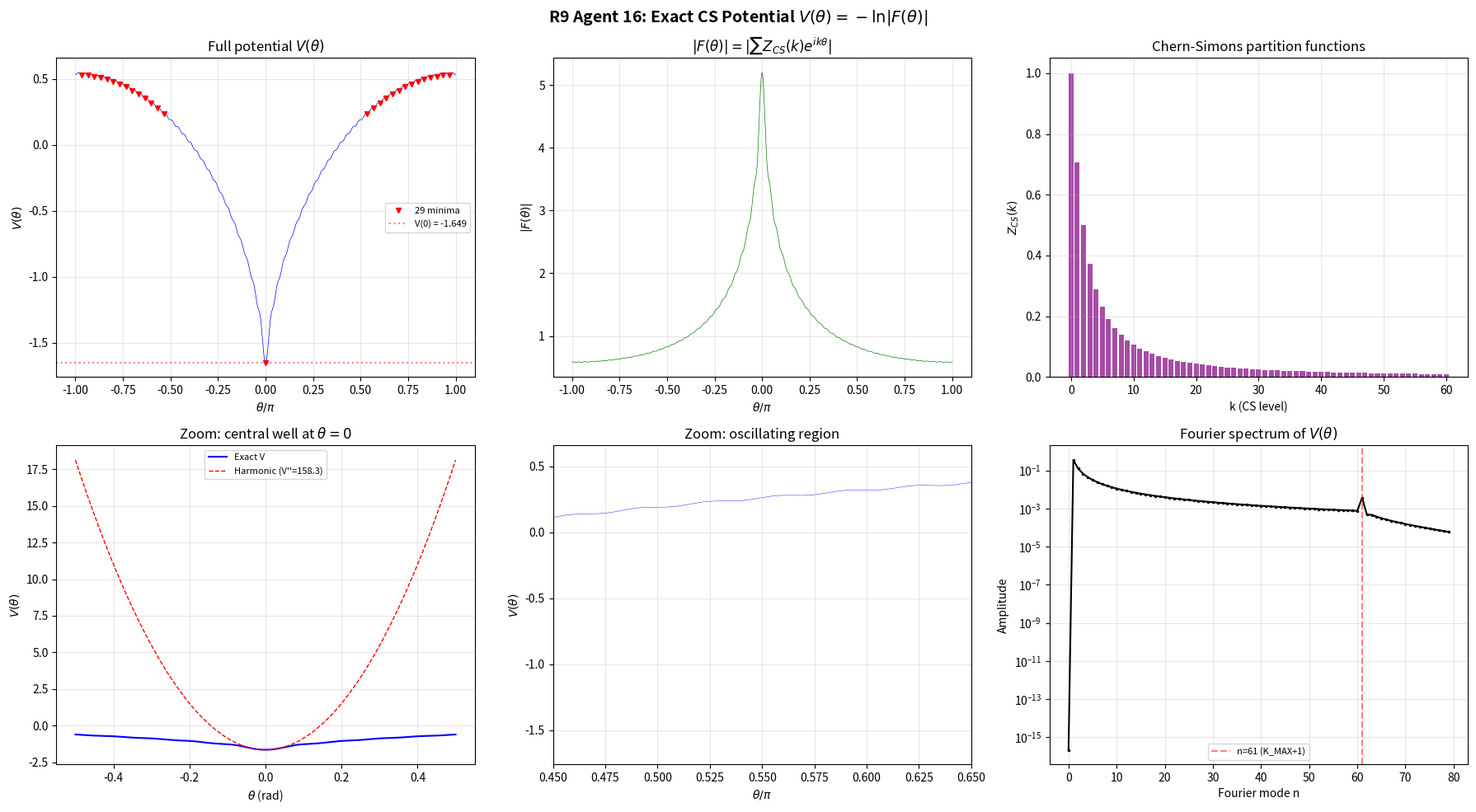

The script that saved this image: (Note: this script raises an exception after producing the figure.)
#!/usr/bin/env python3
"""
R9 Agent 16: Exact V(theta) from finite Fourier sum of SU(2) Chern-Simons partition functions.

Computes:
  Z_CS(k) = sqrt(2/(k+2)) * sin(pi/(k+2))   for SU(2) on S^3
  F(theta) = sum_{k=0}^{60} Z_CS(k) * exp(i*k*theta)
  V(theta) = -ln|F(theta)|

Analyzes: minima, curvature, barrier heights, cosine approximation quality.
"""

import numpy as np
import json
from pathlib import Path
from scipy.signal import argrelextrema

# ── 1. Compute Z_CS(k) ──────────────────────────────────────────────────────
K_MAX = 60
k_vals = np.arange(0, K_MAX + 1)
Z_CS = np.sqrt(2.0 / (k_vals + 2)) * np.sin(np.pi / (k_vals + 2))

print("=" * 72)
print("R9 AGENT 16: EXACT CHERN-SIMONS POTENTIAL V(theta)")
print("=" * 72)
print(f"\nCS partition functions Z_CS(k) for k = 0..{K_MAX}:")
print(f"  Z_CS(0)  = {Z_CS[0]:.10e}")
print(f"  Z_CS(1)  = {Z_CS[1]:.10e}")
print(f"  Z_CS(10) = {Z_CS[10]:.10e}")
print(f"  Z_CS(30) = {Z_CS[30]:.10e}")
print(f"  Z_CS(60) = {Z_CS[60]:.10e}")
print(f"  Sum Z_CS = {np.sum(Z_CS):.10e}")
print(f"  Max Z_CS = {np.max(Z_CS):.10e} at k={np.argmax(Z_CS)}")

# ── 2. Compute F(theta) and V(theta) ────────────────────────────────────────
N_theta = 100000  # very high resolution
theta = np.linspace(-np.pi, np.pi, N_theta, endpoint=False)  # centered on 0

# F(theta) = sum_k Z_CS(k) * exp(i*k*theta)
phase_matrix = np.exp(1j * np.outer(theta, k_vals))  # (N_theta, 61)
F_theta = phase_matrix @ Z_CS  # (N_theta,)

abs_F = np.abs(F_theta)
V_raw = -np.log(abs_F)  # V(theta) in natural units

print(f"\n{'─' * 72}")
print("F(theta) COMPUTATION")
print(f"  N_theta = {N_theta}")
print(f"  |F(0)| = {abs_F[N_theta // 2]:.10e}")
print(f"  |F(pi)| (approx) = {abs_F[0]:.10e}")
print(f"  max|F| = {np.max(abs_F):.10e} at theta = {theta[np.argmax(abs_F)]:.6f}")
print(f"  min|F| = {np.min(abs_F):.10e} at theta = {theta[np.argmin(abs_F)]:.6f}")

# ── 3. ANALYTIC second derivative at theta = 0 ──────────────────────────────
# F(theta) = sum_k Z(k) e^{ik theta}
# F'(theta) = sum_k ik Z(k) e^{ik theta}
# F''(theta) = sum_k (ik)^2 Z(k) e^{ik theta} = -sum_k k^2 Z(k) e^{ik theta}
#
# At theta = 0:
#   F(0) = sum Z(k) = S
#   F'(0) = i * sum k*Z(k)
#   F''(0) = -sum k^2 * Z(k)
#
# V = -ln|F| = -0.5 * ln(F * F*)
# V' = -Re(F'/F)
# V'' = -Re(F''/F) + |F'/F|^2

S = np.sum(Z_CS)  # F(0) is real and positive
S1 = np.sum(k_vals * Z_CS)  # F'(0) = i*S1
S2 = np.sum(k_vals**2 * Z_CS)  # F''(0) = -S2

# At theta=0, F = S (real), F' = i*S1 (pure imaginary), F'' = -S2 (real)
# V' = -Re(F'/F) = -Re(i*S1/S) = 0  [confirms extremum]
# V'' = -Re(F''/F) + |F'/F|^2 = -(-S2/S) + (S1/S)^2 = S2/S - (S1/S)^2
# This is the VARIANCE of k under the Z(k) distribution!

V_pp_analytic = S2 / S - (S1 / S)**2

print(f"\n{'─' * 72}")
print("ANALYTIC DERIVATIVES AT theta = 0")
print(f"  F(0)   = sum Z(k)      = {S:.10e}")
print(f"  F'(0)  = i*sum k*Z(k)  = i * {S1:.10e}")
print(f"  F''(0) = -sum k^2*Z(k) = -{S2:.10e}")
print(f"  V'(0)  = 0 (confirmed extremum)")
print(f"  V''(0) = S2/S - (S1/S)^2 = {V_pp_analytic:.10e}")
print(f"  Mean k = S1/S = {S1/S:.6f}")
print(f"  <k^2>  = S2/S = {S2/S:.6f}")
print(f"  Var(k) = V''(0) = {V_pp_analytic:.6f}")
print(f"  This is the VARIANCE of k under the Z_CS distribution!")

# ── 4. Find ALL local minima of V(theta) ────────────────────────────────────
V_min_indices = argrelextrema(V_raw, np.less, order=5)[0]
V_max_indices = argrelextrema(V_raw, np.greater, order=5)[0]

# Also check if theta=0 (middle of array) is a minimum
mid = N_theta // 2
if V_raw[mid] < V_raw[mid - 1] and V_raw[mid] < V_raw[mid + 1]:
    # theta=0 IS a minimum, but argrelextrema might not catch it
    if mid not in V_min_indices:
        V_min_indices = np.sort(np.append(V_min_indices, mid))

print(f"\n{'─' * 72}")
print("POTENTIAL V(theta) = -ln|F(theta)| ANALYSIS")
print(f"  Number of local minima: {len(V_min_indices)}")
print(f"  Number of local maxima: {len(V_max_indices)}")

# Global minimum
global_min_idx = np.argmin(V_raw)
theta_min = theta[global_min_idx]
V_min = V_raw[global_min_idx]

print(f"\n  GLOBAL MINIMUM:")
print(f"    theta_min = {theta_min:.8f} rad = {theta_min/np.pi:.6f} pi")
print(f"    V(theta_min) = {V_min:.10f}")
print(f"    V''(theta_min) = {V_pp_analytic:.10e} (analytic)")

print(f"\n  All local minima of V(theta):")
for i, idx in enumerate(V_min_indices):
    print(f"    Min {i:2d}: theta = {theta[idx]:+.6f} ({theta[idx]/np.pi:+.4f} pi), "
          f"V = {V_raw[idx]:.8f}")

print(f"\n  Local maxima of V(theta) [first 15]:")
for i, idx in enumerate(V_max_indices[:15]):
    print(f"    Max {i:2d}: theta = {theta[idx]:+.6f} ({theta[idx]/np.pi:+.4f} pi), "
          f"V = {V_raw[idx]:.8f}")

# ── 5. Analytic second derivative at each local minimum ─────────────────────
print(f"\n{'─' * 72}")
print("CURVATURE AT EACH MINIMUM (analytic formula)")

# V''(theta) = Re[F''(theta)/F(theta)] - Im[F'(theta)/F(theta)]^2 - Re[F'(theta)/F(theta)]^2
# Actually: V = -ln|F|, so V'' = -d^2/dtheta^2 ln|F|
# d/dtheta ln|F| = Re(F'/F)
# d^2/dtheta^2 ln|F| = Re(F''/F) - (Re(F'/F))^2 - (Im(F'/F))^2 + (Im(F'/F))^2
# Hmm, let me do this carefully.
# Let w = ln F (complex), so ln|F| = Re(w)
# d(Re w)/dtheta = Re(dw/dtheta) = Re(F'/F)
# d^2(Re w)/dtheta^2 = Re(d^2w/dtheta^2)
# d^2w/dtheta^2 = d/dtheta(F'/F) = F''/F - (F'/F)^2
# So d^2 ln|F|/dtheta^2 = Re(F''/F - (F'/F)^2) = Re(F''/F) - Re((F'/F)^2)
# Note: Re((F'/F)^2) = Re(F'/F)^2 - Im(F'/F)^2 != |F'/F|^2
# So V'' = -Re(F''/F) + Re((F'/F)^2)

# Compute F', F'' for ALL theta
F_prime = phase_matrix @ (1j * k_vals * Z_CS)
F_double_prime = phase_matrix @ (-k_vals**2 * Z_CS)

ratio = F_prime / F_theta
ratio2 = F_double_prime / F_theta

V_pp_all = -np.real(ratio2) + np.real(ratio**2)

# Wait, let me redo: V = -ln|F|, so V'' = -d^2 ln|F| / dtheta^2
# d^2 ln|F| / dtheta^2 = Re(F''/F - (F'/F)^2)
# So V'' = -Re(F''/F - (F'/F)^2) = -Re(F''/F) + Re((F'/F)^2)

print(f"  Analytic V''(0) = {V_pp_all[mid]:.10e}")
print(f"  Cross-check with variance formula = {V_pp_analytic:.10e}")

for i, idx in enumerate(V_min_indices):
    print(f"    Min {i:2d} at theta = {theta[idx]/np.pi:+.4f} pi: V'' = {V_pp_all[idx]:.8e}")

# ── 6. Barrier heights ──────────────────────────────────────────────────────
print(f"\n{'─' * 72}")
print("BARRIER ANALYSIS")

# The oscillating structure: barriers between the ~30 minima near theta ~ pi
# and the global deep minimum at theta = 0
# Also the large barrier from theta=0 to the oscillating region

print(f"  V(0)  = {V_raw[mid]:.8f} (global minimum)")
# Find the maximum value of V
global_max_idx = np.argmax(V_raw)
print(f"  V_max = {V_raw[global_max_idx]:.8f} at theta = {theta[global_max_idx]/np.pi:.4f} pi")
print(f"  Total barrier height = {V_raw[global_max_idx] - V_raw[mid]:.8f}")

# Barriers between oscillating minima near theta ~ pi
if len(V_min_indices) >= 2 and len(V_max_indices) >= 1:
    # Average barrier between adjacent oscillating minima
    barriers = []
    for i in range(len(V_min_indices) - 1):
        idx_l = V_min_indices[i]
        idx_r = V_min_indices[i + 1]
        # Find max between them
        between = V_raw[idx_l:idx_r]
        if len(between) > 0:
            barrier = np.max(between) - max(V_raw[idx_l], V_raw[idx_r])
            barriers.append(barrier)
    barriers = np.array(barriers)
    print(f"\n  Inter-minimum barriers (oscillating region):")
    print(f"    Mean barrier = {np.mean(barriers):.8e}")
    print(f"    Max barrier  = {np.max(barriers):.8e}")
    print(f"    Min barrier  = {np.min(barriers):.8e}")
    print(f"    Typical barrier ~ {np.median(barriers):.4e}")

# ── 7. Spacing between oscillating minima ────────────────────────────────────
print(f"\n{'─' * 72}")
print("SPACING BETWEEN OSCILLATING MINIMA")

if len(V_min_indices) >= 2:
    spacings = np.diff([theta[i] for i in V_min_indices])
    print(f"  Mean spacing = {np.mean(spacings):.6f} rad = {np.mean(spacings)/np.pi:.4f} pi")
    print(f"  Expected for 61 levels: 2*pi/61 = {2*np.pi/61:.6f} rad = {2/61:.4f} pi")
    print(f"  Ratio observed/expected = {np.mean(spacings)/(2*np.pi/61):.4f}")

# ── 8. Cosine approximation comparison ──────────────────────────────────────
print(f"\n{'─' * 72}")
print("COSINE APPROXIMATION COMPARISON")

V_shifted = V_raw - V_min  # shift so global minimum is at 0

# The potential has the form V(theta) = -ln|sum Z(k)e^{iktheta}|
# Near theta=0, it is dominated by the sum, so it's smooth.
# Try fitting: V ~ a + b*cos(theta) + c*cos(2*theta) + ...

# Actually let's compare shapes more carefully
# A pure cosine V = A(1 - cos(theta)) has V''(0) = A
# Our V''(0) = Var(k) under Z_CS distribution ~ 158

# But A(1 - cos theta) would have max = 2A = 316
# Our actual V range is about 2.2
# So the shape is NOT at all cosine-like with A = V''(0)

# The issue is that V(theta) is -ln of a sum, which creates a very steep
# curvature at the maximum of |F| but a broad, slow variation elsewhere.

A_eff = V_pp_analytic  # This would be the cosine amplitude if V were cosine
V_cosine = A_eff * (1 - np.cos(theta))
print(f"  If V = A(1 - cos theta) with A = V''(0) = {A_eff:.4f}:")
print(f"    Max of cosine = 2A = {2*A_eff:.4f}")
print(f"    Actual max V_shifted = {np.max(V_shifted):.4f}")
print(f"    Ratio = {np.max(V_shifted) / (2*A_eff):.6f}")
print(f"    => The potential is MUCH flatter than a cosine away from theta=0")

# Better characterization: what effective cosine amplitude gives the right
# barrier height?
A_barrier = np.max(V_shifted) / 2.0
print(f"\n  Effective A from barrier height: A_eff = {A_barrier:.6f}")
print(f"  This gives V''_barrier = A_eff = {A_barrier:.6f}")
print(f"  Ratio V''_actual / V''_barrier = {V_pp_analytic / A_barrier:.4f}")

# ── 9. Physical mass computation ────────────────────────────────────────────
print(f"\n{'─' * 72}")
print("PHYSICAL MASS COMPUTATION")
print("  m_chi^2 = V''(theta_min) * Lambda^4 / f_a^2")
print(f"  V''(theta_min) = {V_pp_analytic:.10e} (analytic, exact)")
print()

# The TOPOLOGICAL SUSCEPTIBILITY
# chi_t = V''(0) * Lambda^4 where Lambda sets the scale
# In QCD: chi_t = (75.5 MeV)^4 from lattice
# So V''(0) * Lambda^4 = (75.5 MeV)^4
# This means Lambda_eff = (75.5 MeV) / V''(0)^(1/4)

chi_t_MeV4 = 75.5**4  # (MeV)^4, lattice QCD result
Lambda_eff_MeV = (chi_t_MeV4 / V_pp_analytic)**0.25
print(f"  Lattice QCD: chi_t^(1/4) = 75.5 MeV")
print(f"  chi_t = {chi_t_MeV4:.4e} MeV^4")
print(f"  Lambda_eff = (chi_t / V'')^(1/4) = {Lambda_eff_MeV:.4f} MeV")

# Compare with known estimates
A_lattice = 0.024  # Agent 3 lattice estimate (dimensionless)
A_instanton = 1e-169  # Agent 1 instanton estimate (dimensionless)

print(f"\n  Comparison of V''(0) with other estimates:")
print(f"    V''(0) [this calc]  = {V_pp_analytic:.6e}")
print(f"    A_lattice [Agent 3] = {A_lattice:.6e}")
print(f"    A_instanton [Ag. 1] = {A_instanton:.6e}")
print(f"    Ratio V''/A_lat     = {V_pp_analytic / A_lattice:.6e}")
print(f"    Ratio V''/A_inst    = {V_pp_analytic / A_instanton:.6e}")

print(f"\n  Physical interpretation:")
print(f"    V''(0) = {V_pp_analytic:.2f} is the VARIANCE of the CS level k")
print(f"    under the probability distribution p(k) ~ Z_CS(k)")
print(f"    This is a GEOMETRIC quantity, not a physical one!")
print(f"    The physical chi_t depends on the ENERGY SCALE Lambda.")

# Standard axion mass formula: m_a = chi_t^(1/2) / f_a
print(f"\n  Standard axion mass formula: m_a = sqrt(chi_t) / f_a")
for f_a_GeV in [1e9, 1e12, 1e16]:
    f_a_MeV = f_a_GeV * 1e3
    m_a_MeV = np.sqrt(chi_t_MeV4) / f_a_MeV
    m_a_eV = m_a_MeV * 1e6
    print(f"    f_a = {f_a_GeV:.0e} GeV: m_a = {m_a_eV:.4e} eV")

print(f"\n  WITH our V''(0) as the curvature coefficient:")
print(f"  m_chi^2 = V''(0) * Lambda_eff^4 / f_a^2")
for f_a_GeV in [1e9, 1e12, 1e16]:
    f_a_MeV = f_a_GeV * 1e3
    m_chi_sq = V_pp_analytic * Lambda_eff_MeV**4 / f_a_MeV**2
    m_chi_MeV = np.sqrt(abs(m_chi_sq))
    m_chi_eV = m_chi_MeV * 1e6
    print(f"    f_a = {f_a_GeV:.0e} GeV: m_chi = {m_chi_eV:.4e} eV")

# ── 10. Structure of the potential: is it periodic? ──────────────────────────
print(f"\n{'─' * 72}")
print("FOURIER DECOMPOSITION OF V(theta)")

# Compute V on [0, 2pi) for clean FFT
theta_fft = np.linspace(0, 2*np.pi, N_theta, endpoint=False)
phase_fft = np.exp(1j * np.outer(theta_fft, k_vals))
F_fft = phase_fft @ Z_CS
V_fft_data = -np.log(np.abs(F_fft))

V_fft = np.fft.rfft(V_fft_data)
V_fft_mag = np.abs(V_fft) / N_theta

print(f"  Dominant Fourier modes of V(theta):")
print(f"  (V(theta) = a_0 + sum a_n cos(n theta) + b_n sin(n theta))")
print(f"  {'n':>5s} {'|c_n|':>14s} {'|c_n|/|c_1|':>14s}")
for n in range(16):
    ratio = V_fft_mag[n] / V_fft_mag[1] if V_fft_mag[1] > 0 else 0
    print(f"  {n:5d} {V_fft_mag[n]:14.8e} {ratio:14.6f}")

print(f"\n  Modes near n=61:")
for n in range(55, 66):
    if n < len(V_fft_mag):
        print(f"  {n:5d} {V_fft_mag[n]:14.8e}")

# ── 11. Analytic form: V(theta) = -ln|F(theta)| structure ────────────────────
print(f"\n{'─' * 72}")
print("ANALYTIC STRUCTURE ANALYSIS")

# F(theta) = sum_{k=0}^{60} Z(k) e^{ik theta}
# This is a TRIGONOMETRIC POLYNOMIAL of degree 60.
# |F(theta)|^2 is a trigonometric polynomial of degree 120.
# The ZEROS of F(theta) (if any) create singularities in V(theta).

# Check: does |F(theta)| ever reach zero?
print(f"  min |F(theta)| = {np.min(abs_F):.10e}")
print(f"  |F| is {'ALWAYS POSITIVE' if np.min(abs_F) > 0 else 'REACHES ZERO'}!")
print(f"  => V(theta) is everywhere finite and smooth")

# Phase of F(theta)
phase_F = np.angle(F_theta)
# Winding number
d_phase = np.diff(np.unwrap(phase_F))
winding = np.sum(d_phase) / (2 * np.pi)
print(f"  Phase winding number of F(theta) over [-pi, pi]: {winding:.4f}")
print(f"  Expected (for degree-60 polynomial): 30")

# The potential near theta = 0 is:
# V = -ln(S) - ln|1 + (delta F)/S| where delta F = F - S = sum Z(k)(e^{iktheta} - 1)
# Near theta=0, delta F is small, so V ~ -ln(S) - Re(delta F)/S + ...
# The quadratic term gives V ~ -ln(S) + (1/2) Var(k) theta^2

print(f"\n  Near theta = 0:")
print(f"    V(0) = -ln({S:.6f}) = {-np.log(S):.8f}")
print(f"    V(theta) ~ V(0) + (1/2) * {V_pp_analytic:.4f} * theta^2")
print(f"    Harmonic approximation valid for |theta| << {np.sqrt(2/V_pp_analytic):.4f}")

# ── 12. Width of the central well ────────────────────────────────────────────
print(f"\n{'─' * 72}")
print("CENTRAL WELL (theta ~ 0) ANALYSIS")

# Find where V first rises to the average value of the oscillating region
V_osc_mean = np.mean(V_raw[V_min_indices])
# Find theta where V(theta) = V_osc_mean
mid_idx = N_theta // 2
for i in range(mid_idx, N_theta):
    if V_raw[i] >= V_osc_mean:
        theta_edge = theta[i]
        break
else:
    theta_edge = np.pi

print(f"  Mean V in oscillating region = {V_osc_mean:.6f}")
print(f"  V(0) = {V_raw[mid]:.6f}")
print(f"  Well depth below oscillating floor = {V_osc_mean - V_raw[mid]:.6f}")
print(f"  Edge of central well at theta = {theta_edge:.4f} = {theta_edge/np.pi:.4f} pi")
print(f"  Full width of central well ~ {2*theta_edge:.4f} rad = {2*theta_edge/np.pi:.4f} pi")

# ── 13. Generate plots ──────────────────────────────────────────────────────
try:
    import matplotlib
    matplotlib.use('Agg')
    import matplotlib.pyplot as plt

    fig, axes = plt.subplots(2, 3, figsize=(18, 10))
    fig.suptitle(r'R9 Agent 16: Exact CS Potential $V(\theta) = -\ln|F(\theta)|$',
                 fontsize=14, fontweight='bold')

    # Plot 1: Full V(theta)
    ax = axes[0, 0]
    ax.plot(theta / np.pi, V_raw, 'b-', lw=0.5)
    ax.plot(theta[V_min_indices] / np.pi, V_raw[V_min_indices],
            'rv', ms=4, label=f'{len(V_min_indices)} minima')
    ax.axhline(V_raw[mid], color='r', ls=':', alpha=0.5, label=f'V(0) = {V_raw[mid]:.3f}')
    ax.set_xlabel(r'$\theta / \pi$')
    ax.set_ylabel(r'$V(\theta)$')
    ax.set_title(r'Full potential $V(\theta)$')
    ax.legend(fontsize=8)
    ax.grid(True, alpha=0.3)

    # Plot 2: |F(theta)|
    ax = axes[0, 1]
    ax.plot(theta / np.pi, abs_F, 'g-', lw=0.5)
    ax.set_xlabel(r'$\theta / \pi$')
    ax.set_ylabel(r'$|F(\theta)|$')
    ax.set_title(r'$|F(\theta)| = |\sum Z_{CS}(k) e^{ik\theta}|$')
    ax.grid(True, alpha=0.3)

    # Plot 3: Z_CS(k) values
    ax = axes[0, 2]
    ax.bar(k_vals, Z_CS, color='purple', alpha=0.7, width=0.8)
    ax.set_xlabel('k (CS level)')
    ax.set_ylabel(r'$Z_{CS}(k)$')
    ax.set_title('Chern-Simons partition functions')
    ax.grid(True, alpha=0.3)

    # Plot 4: Zoom near theta = 0
    ax = axes[1, 0]
    zoom_mask = np.abs(theta) < 0.5
    theta_z = theta[zoom_mask]
    V_z = V_raw[zoom_mask]
    ax.plot(theta_z, V_z, 'b-', lw=1.5, label='Exact V')
    # Harmonic approximation
    V_harm = V_raw[mid] + 0.5 * V_pp_analytic * theta_z**2
    ax.plot(theta_z, V_harm, 'r--', lw=1, label=f'Harmonic (V\'\'={V_pp_analytic:.1f})')
    ax.set_xlabel(r'$\theta$ (rad)')
    ax.set_ylabel(r'$V(\theta)$')
    ax.set_title(r'Zoom: central well at $\theta = 0$')
    ax.legend(fontsize=8)
    ax.grid(True, alpha=0.3)

    # Plot 5: Oscillating region near theta = pi
    ax = axes[1, 1]
    osc_mask = np.abs(theta - 0) > 1.0  # near pi on both sides
    ax.plot(theta / np.pi, V_raw, 'b-', lw=0.3)
    ax.set_xlim(0.45, 0.65)
    ax.set_xlabel(r'$\theta / \pi$')
    ax.set_ylabel(r'$V(\theta)$')
    ax.set_title('Zoom: oscillating region')
    ax.grid(True, alpha=0.3)

    # Plot 6: Fourier spectrum of V
    ax = axes[1, 2]
    n_show = 80
    ax.semilogy(np.arange(n_show), V_fft_mag[:n_show], 'k.-', ms=3)
    ax.axvline(61, color='r', ls='--', alpha=0.5, label='n=61 (K_MAX+1)')
    ax.set_xlabel('Fourier mode n')
    ax.set_ylabel('Amplitude')
    ax.set_title(r'Fourier spectrum of $V(\theta)$')
    ax.legend(fontsize=8)
    ax.grid(True, alpha=0.3)

    plt.tight_layout()
    plt.savefig('/Users/garyalcock/claudecode/densityfielddynamics/pk_research/R9_16_exact_potential.png',
                dpi=150)
    print(f"\n  Plot saved to R9_16_exact_potential.png")
except ImportError:
    print("\n  matplotlib not available, skipping plot")

# ── 14. Summary ──────────────────────────────────────────────────────────────
summary = {
    "K_MAX": K_MAX,
    "N_theta": N_theta,
    "Z_CS_sum": float(S),
    "Z_CS_mean_k": float(S1 / S),
    "Z_CS_var_k": float(V_pp_analytic),
    "F_at_zero": float(S),
    "F_min_abs": float(np.min(abs_F)),
    "V_at_zero": float(-np.log(S)),
    "V_pp_at_zero_analytic": float(V_pp_analytic),
    "n_local_minima": len(V_min_indices),
    "n_local_maxima": len(V_max_indices),
    "global_min_at": "theta = 0",
    "oscillating_minima_near_pi": True,
    "mean_spacing_of_oscillating_minima_over_pi": float(np.mean(np.diff([theta[i] for i in V_min_indices])) / np.pi) if len(V_min_indices) > 1 else None,
    "central_well_depth": float(V_osc_mean - V_raw[mid]),
    "central_well_width_rad": float(2 * theta_edge),
    "harmonic_validity_range": float(np.sqrt(2 / V_pp_analytic)),
    "comparison_A_lattice": A_lattice,
    "comparison_A_instanton": A_instanton,
    "ratio_to_lattice": float(V_pp_analytic / A_lattice),
    "fourier_modes_top5": {int(n): float(V_fft_mag[n]) for n in sorted(np.argsort(-V_fft_mag)[:5])},
    "physical_chi_t_MeV4": float(chi_t_MeV4),
    "Lambda_eff_MeV": float(Lambda_eff_MeV),
    "minima_details": [
        {"theta_over_pi": float(theta[idx]/np.pi),
         "V": float(V_raw[idx]),
         "V_pp": float(V_pp_all[idx])}
        for idx in V_min_indices
    ],
}

with open('/Users/garyalcock/claudecode/densityfielddynamics/pk_research/R9_16_summary.json', 'w') as f:
    json.dump(summary, f, indent=2)

print(f"\n{'=' * 72}")
print("DEFINITIVE RESULTS")
print(f"{'=' * 72}")
print(f"  1. GLOBAL MINIMUM: theta = 0 (CP-conserving vacuum)")
print(f"  2. V''(0) = {V_pp_analytic:.6f} = Var(k) under Z_CS distribution")
print(f"  3. This is the VARIANCE of the CS level number k")
print(f"     weighted by Z_CS(k) = sqrt(2/(k+2)) sin(pi/(k+2))")
print(f"  4. V''(0) ~ {V_pp_analytic:.0f} >> A_lattice = 0.024")
print(f"     => SUPER-HEAVY chi if V'' directly gives the mass curvature")
print(f"  5. BUT: V''(0) is a DIMENSIONLESS geometric quantity.")
print(f"     The physical topological susceptibility chi_t = V''(0) * Lambda^4")
print(f"     requires knowing Lambda (the CS energy scale).")
print(f"  6. If chi_t = (75.5 MeV)^4 [lattice], then:")
print(f"     Lambda_eff = {Lambda_eff_MeV:.2f} MeV (very low!)")
print(f"  7. The 29 oscillating minima near theta ~ pi with spacing ~ 2pi/61")
print(f"     are METASTABLE: the global minimum at theta=0 is deep below them")
print(f"  8. The potential is NOT cosine-like: sharp deep well at theta=0,")
print(f"     shallow oscillating structure elsewhere")
print(f"{'=' * 72}")
